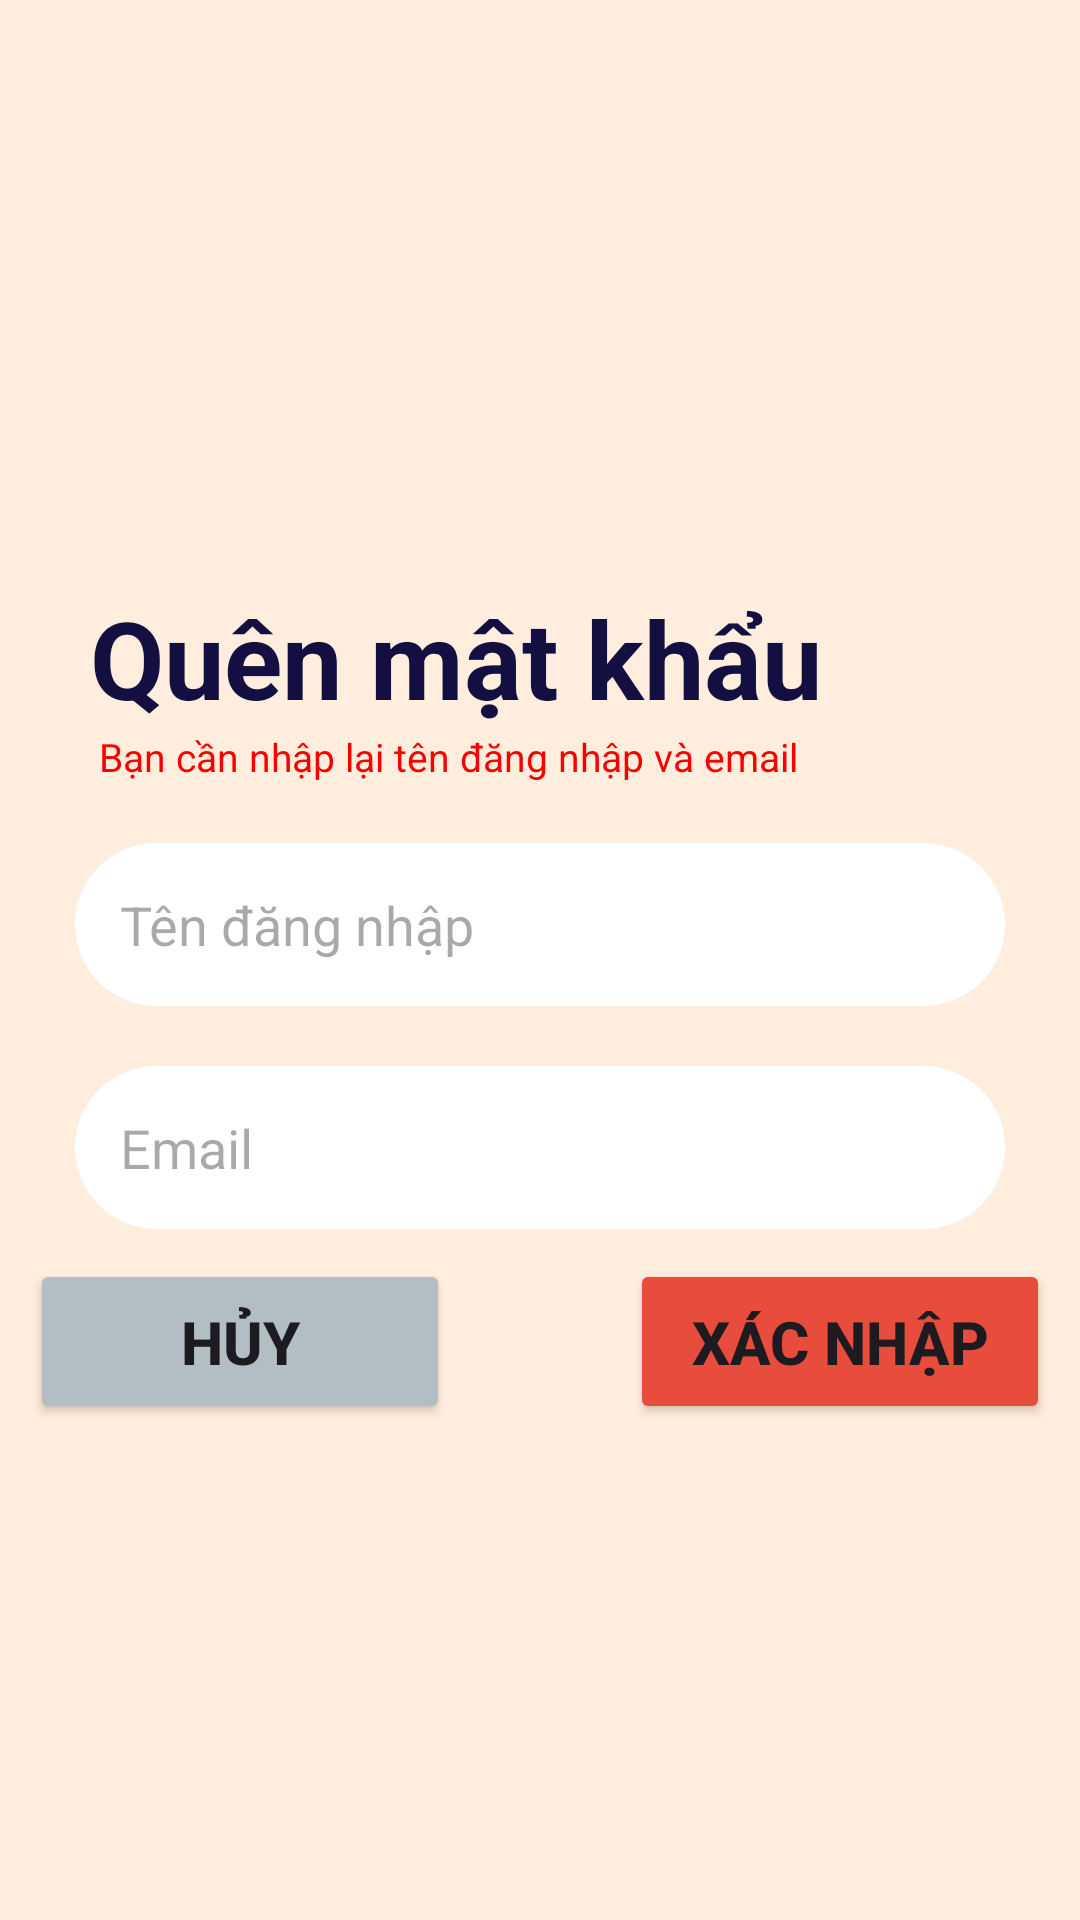

Layout XML and referenced resources for this Android screen:
<!-- AndroidManifest.xml: application theme Theme.Tuandvph31763_ass -->
<!-- res/layout/activity_forgot_password.xml -->
<?xml version="1.0" encoding="utf-8"?>
<LinearLayout xmlns:android="http://schemas.android.com/apk/res/android"
    xmlns:app="http://schemas.android.com/apk/res-auto"
    xmlns:tools="http://schemas.android.com/tools"
    android:layout_width="match_parent"
    android:layout_height="match_parent"
    android:background="#FFEDDE"
    android:gravity="center"
    android:orientation="vertical"
    tools:context=".Authentication.Forgot_password_activity">

    <TextView
        android:layout_width="match_parent"
        android:layout_height="wrap_content"
        android:layout_marginLeft="20dp"
        android:layout_marginTop="40dp"
        android:text="Quên mật khẩu"
        android:textColor="#130f40"
        android:textSize="36sp"
        android:textStyle="bold" />

    <TextView
        android:layout_width="match_parent"
        android:layout_height="wrap_content"
        android:layout_marginLeft="22dp"
        android:text="Bạn cần nhập lại tên đăng nhập và email"
        android:textColor="#F80000"
        android:textSize="13sp" />

    <EditText
        android:id="@+id/edt_username_forgotpass"
        android:layout_width="match_parent"
        android:layout_height="wrap_content"
        android:layout_marginLeft="25dp"
        android:layout_marginTop="20dp"
        android:layout_marginRight="25dp"
        android:background="@drawable/textviewshape"
        android:drawableRight="@drawable/ic_person"
        android:hint="@string/txt_tendangnhap"
        android:inputType="textPersonName"
        android:textSize="18dp" />

    <EditText
        android:id="@+id/edt_email_forgotpass"
        android:layout_width="match_parent"
        android:layout_height="wrap_content"
        android:layout_marginLeft="25dp"
        android:layout_marginTop="20dp"
        android:layout_marginRight="25dp"
        android:background="@drawable/textviewshape"
        android:drawableRight="@drawable/ic_email"
        android:hint="@string/txt_email"
        android:inputType="textEmailAddress"
        android:textSize="18dp" />

    <LinearLayout
        android:layout_width="match_parent"
        android:layout_height="wrap_content"
        android:gravity="center"
        android:padding="10dp">

        <Button
            android:id="@+id/btn_no_forgotpass"
            android:layout_width="140dp"
            android:layout_height="55sp"
            android:layout_marginRight="30dp"
            android:backgroundTint="#b2bec3"
            android:text="Hủy"
            android:textSize="20sp"
            android:textStyle="bold" />

        <Button
            android:id="@+id/btn_yes_forgotpass"
            android:layout_width="140dp"
            android:layout_height="55sp"
            android:layout_marginLeft="30dp"
            android:backgroundTint="#E74C3C"
            android:text="Xác nhập"
            android:textSize="20sp"
            android:textStyle="bold" />
    </LinearLayout>

</LinearLayout>
<!-- resources referenced by this layout -->
<resources>
  <!-- drawable textviewshape (drawable) -->
  <?xml version="1.0" encoding="utf-8"?>
  <shape
      xmlns:android="http://schemas.android.com/apk/res/android"
      android:shape="rectangle">
  
      <solid
          android:color="#FFFFFF">
      </solid>
  
      <padding
          android:top="15dp"
          android:bottom="15dp"
          android:left="15dp"
          android:right="20dp">
      </padding>
      <corners android:radius="45dp" />
  </shape>
  <string name="txt_email">Email</string>
  <string name="txt_tendangnhap">Tên đăng nhập</string>
  <style name="Theme.Tuandvph31763_ass" parent="Base.Theme.Tuandvph31763_ass" />
  <style name="Base.Theme.Tuandvph31763_ass" parent="Theme.Material3.DayNight.NoActionBar">
          
          
      </style>
</resources>
